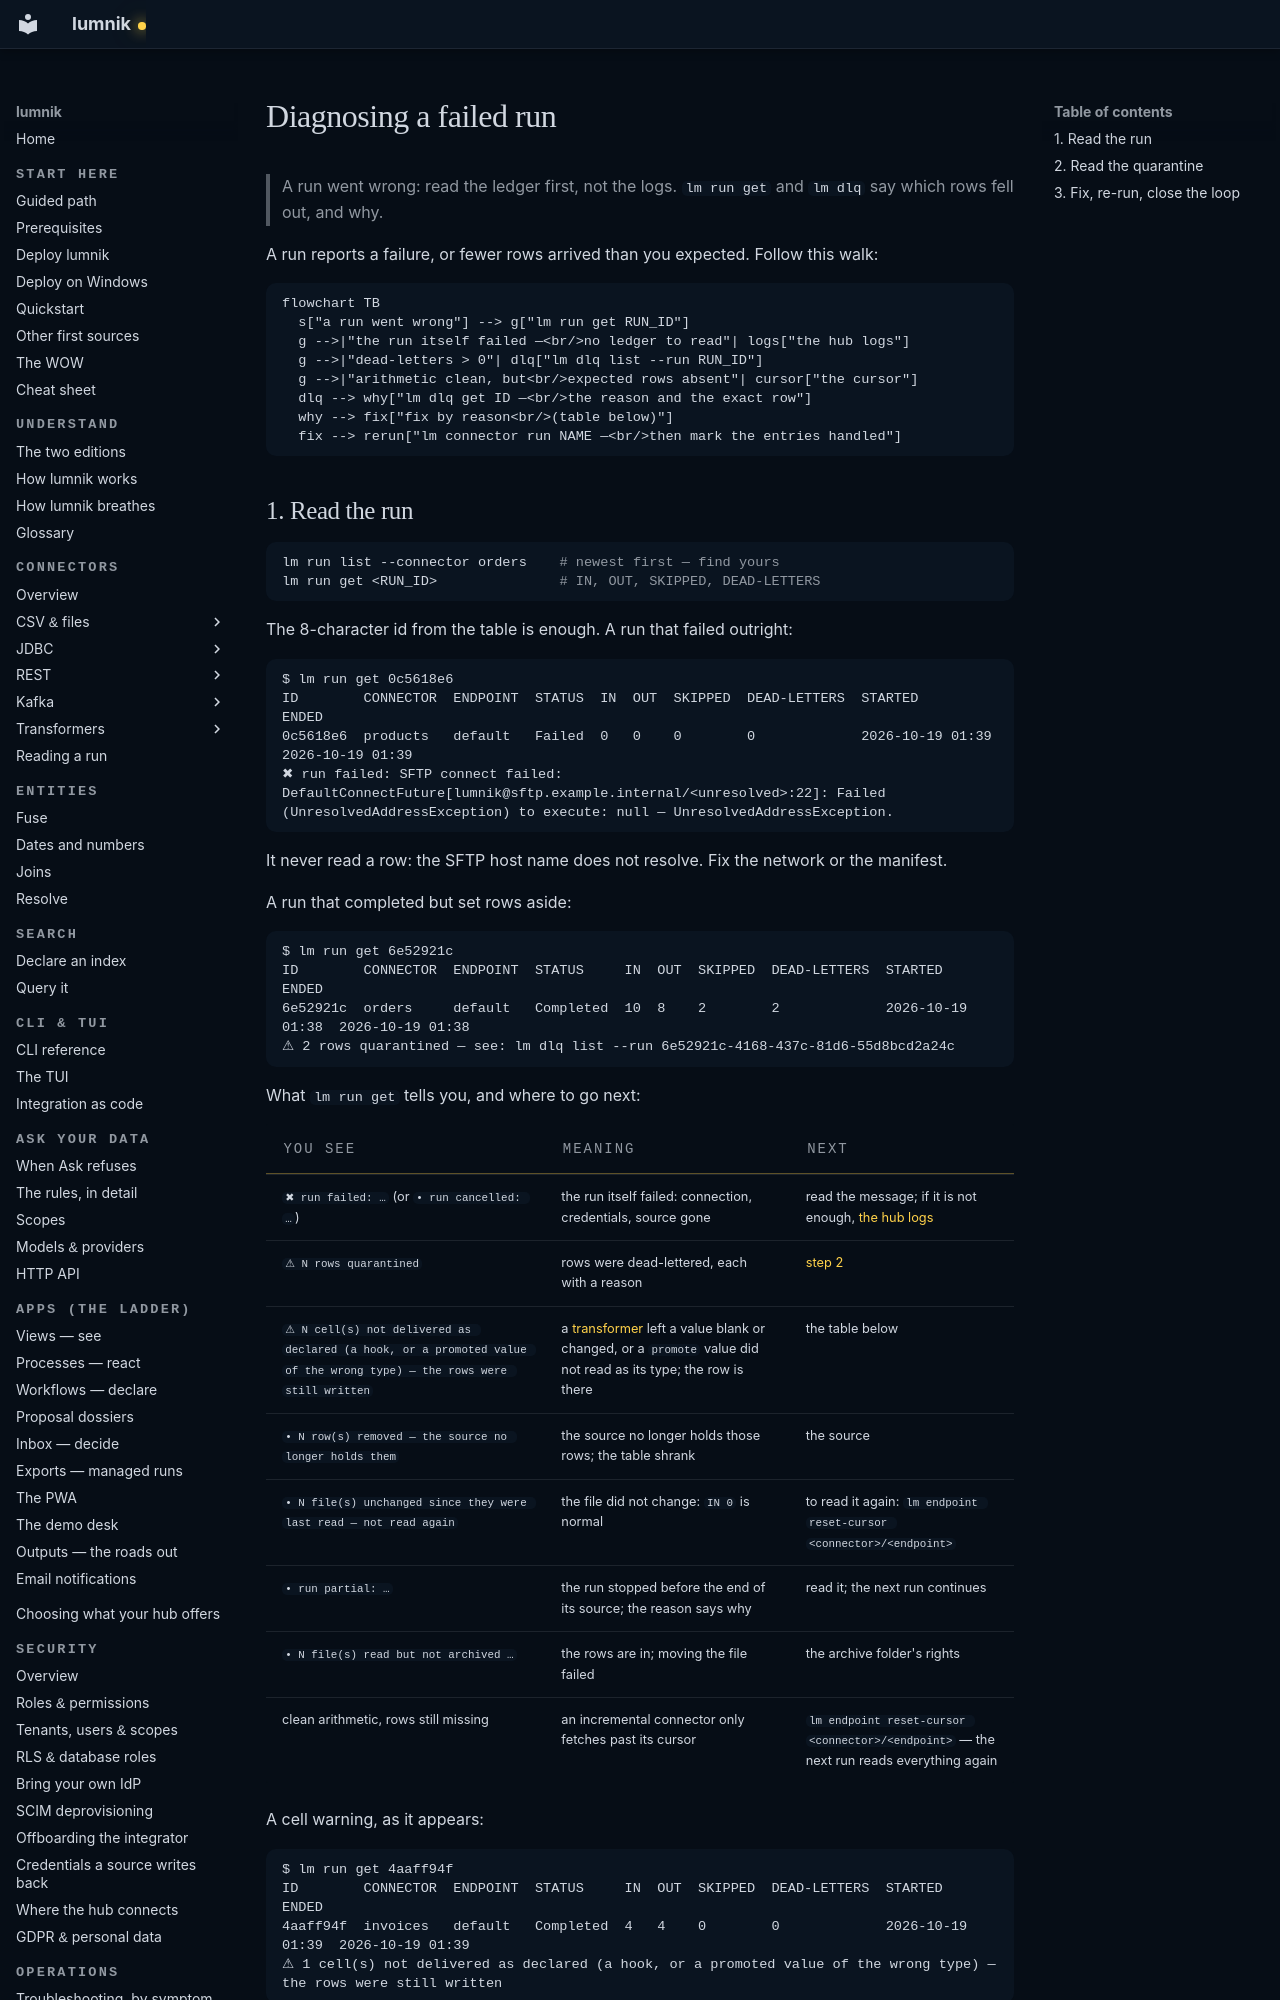

repository: icreated/lumnik-open · page: recipes/diagnose-a-run/index.html · generator: mkdocs

# Diagnosing a failed run

> A run went wrong: read the ledger first, not the logs. `lm run get` and `lm dlq` say which
> rows fell out, and why.

A run reports a failure, or fewer rows arrived than you expected. Follow this walk:

```mermaid
flowchart TB
  s["a run went wrong"] --> g["lm run get RUN_ID"]
  g -->|"the run itself failed —<br/>no ledger to read"| logs["the hub logs"]
  g -->|"dead-letters > 0"| dlq["lm dlq list --run RUN_ID"]
  g -->|"arithmetic clean, but<br/>expected rows absent"| cursor["the cursor"]
  dlq --> why["lm dlq get ID —<br/>the reason and the exact row"]
  why --> fix["fix by reason<br/>(table below)"]
  fix --> rerun["lm connector run NAME —<br/>then mark the entries handled"]
```
